Run: headless pygame with SDL's dummy video driver; simulated clock (each Clock.tick advances the game by its frame time, no real sleeping); random seed 0; keys injected as events and as key.get_pressed() state; no mouse input.
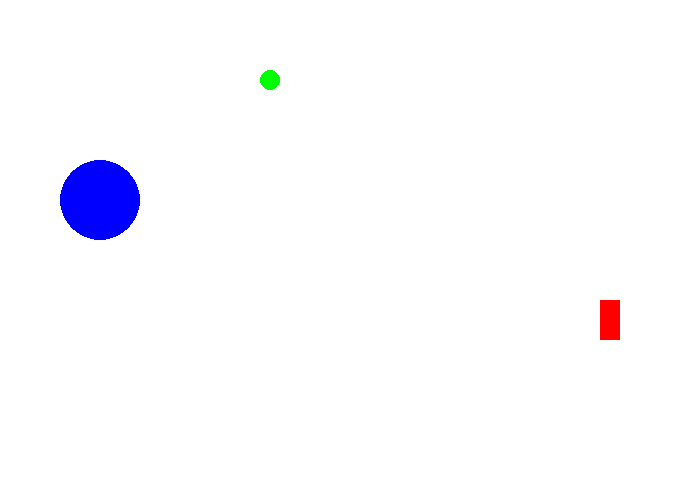
Frame 1 of 4 · flips 1–60 · no input
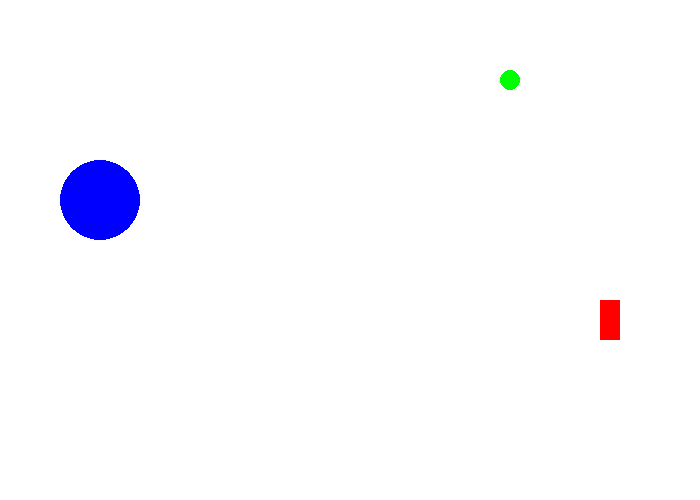
Frame 2 of 4 · flips 61–180 · tapped SPACE, RETURN · held RIGHT (→), D
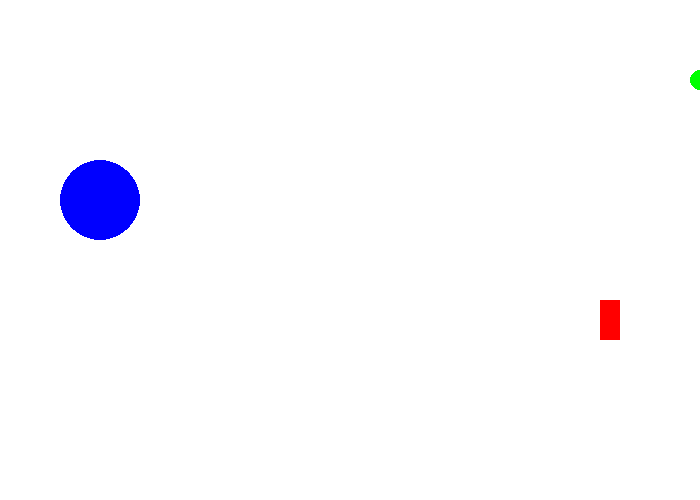
Frame 3 of 4 · flips 181–300 · held DOWN (↓), S
Frame 4 of 4 · flips 301–420 · held LEFT (←), A, UP (↑), W · screen unchanged from frame 3, image omitted

The pygame program that drew these frames:


     #pygame0_code_minimal.py #White #Dark #txt #download 
 
#!coding: utf-8
from __future__ import print_function, division

import pygame
pygame.init()

taille = [700, 500]
ecran = pygame.display.set_mode(taille)

NOIR = [0, 0, 0]
BLANC = [255, 255, 255]
ROUGE = [255, 0, 0]
VERT = [0, 255, 0]
BLEU = [0, 0, 255]
#debut
ma_position=150
sens=+1
clock = pygame.time.Clock()

fini = 0
while fini == 0:
    
    for event in pygame.event.get():
        if event.type == pygame.QUIT:
            fini = 1
    # tick
    ma_position=ma_position+1 
    if ma_position>=700:
        sens=-1
    if ma_position<=0:
        sens=+1
        
    if sens==-1:
        ma_position -= 1
    else:
        ma_position += 1
       
        
 
    #dessin
  
    ecran.fill(BLANC)
    
    pygame.draw.rect(ecran, ROUGE, [600,300, 20,40])
    pygame.draw.circle(ecran, BLEU, [100,200], 40)
    pygame.draw.circle(ecran, VERT, [ma_position,80], 10)

    pygame.display.flip()
    
    clock.tick(00)
    
pygame.quit()
